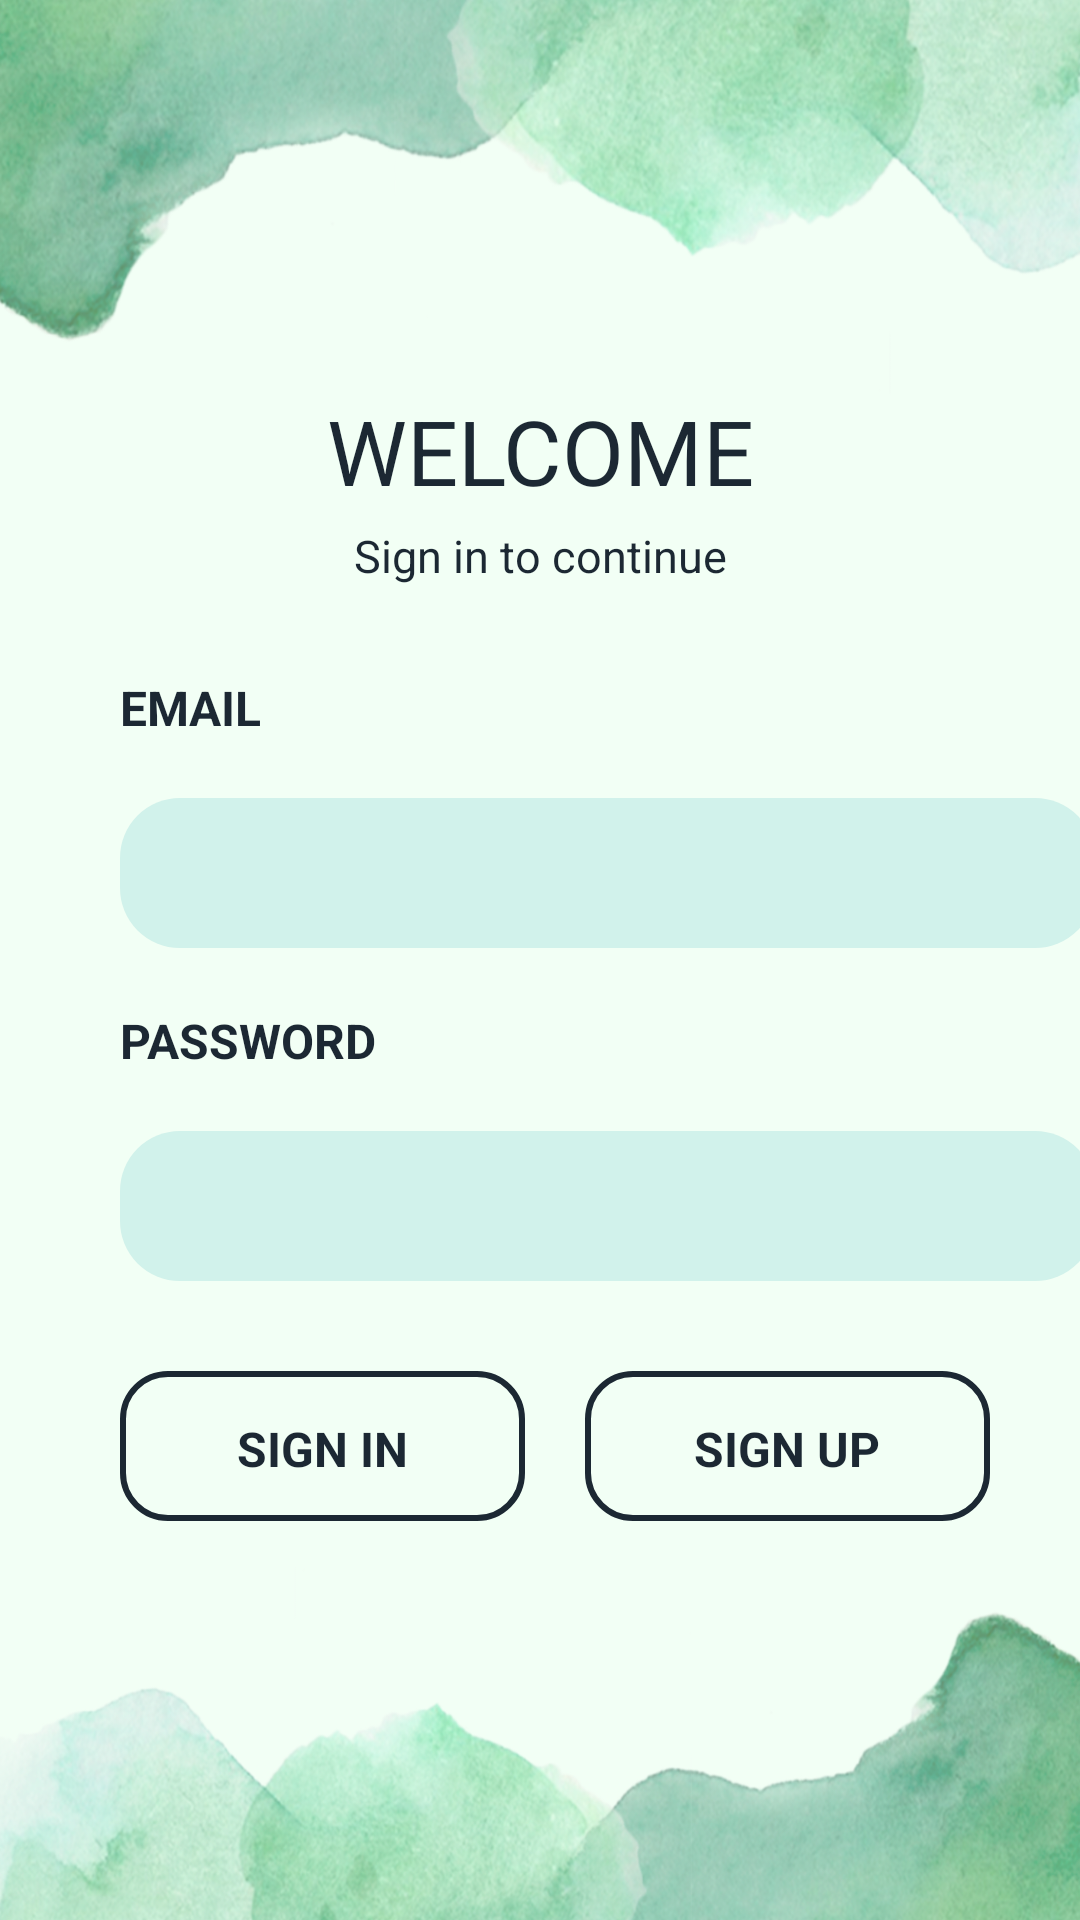

Produce the Android XML layout that renders to this screen, including the resource entries it uses.
<!-- AndroidManifest.xml: application theme Theme.Demo -->
<!-- res/layout/loginpage.xml -->
<?xml version="1.0" encoding="utf-8"?>
<LinearLayout xmlns:android="http://schemas.android.com/apk/res/android"
    xmlns:app="http://schemas.android.com/apk/res-auto"
    xmlns:tools="http://schemas.android.com/tools"
    android:layout_width="match_parent"
    android:layout_height="match_parent"
    tools:context=".loginpage"
    android:orientation="vertical"
    android:background="@drawable/p8"
    >




    <TextView
        android:layout_width="match_parent"
        android:layout_height="45dp"
        android:textColor="#1C2833"
        android:text="WELCOME"
        android:textSize="30dp"
        android:layout_marginTop="130dp"
        android:gravity="center_horizontal" />
    <TextView
        android:layout_width="match_parent"
        android:layout_height="40dp"
        android:textSize="15dp"
        android:textStyle="normal"
        android:text="Sign in to continue"
        android:textAlignment="center"
        android:textColor="#1C2833 "
        android:gravity="center_horizontal" />

    <TextView
        android:layout_width="match_parent"
        android:layout_height="26dp"
        android:textColor="#1C2833"
        android:text="EMAIL"
        android:textStyle="bold"
        android:textSize="16dp"
        android:layout_marginLeft="40dp"
        android:layout_marginTop="10dp"
        />
    <EditText
        android:id="@+id/edemail"
        android:layout_width="325dp"
        android:layout_height="50dp"
        android:layout_marginLeft="40dp"
        android:layout_marginTop="15dp"
        android:inputType="textEmailAddress"
        android:ems="10"
        android:padding="13dp"
        android:background="@drawable/two_coloured"
        android:textColor="#5C5454"/>


    <TextView
        android:layout_width="match_parent"
        android:layout_height="26dp"
        android:textColor="#1C2833"
        android:text="PASSWORD"
        android:textStyle="bold"
        android:textSize="16dp"
        android:layout_marginLeft="40dp"
        android:layout_marginTop="20dp"
        />
    <EditText
        android:id="@+id/edpass"
        android:layout_width="325dp"
        android:layout_height="50dp"
        android:layout_marginLeft="40dp"
        android:layout_marginTop="15dp"
        android:inputType="textPassword"
        android:ems="10"
        android:padding="13dp"
        android:background="@drawable/two_coloured"
        android:textColor="#5C5454"
        />


    <LinearLayout
        android:layout_width="match_parent"
        android:layout_height="70dp"
        android:orientation="horizontal"
        android:layout_marginTop="30dp"
        android:layout_weight="2"
        >
        <TextView
            android:id="@+id/signin"
            android:layout_width="150dp"
            android:layout_height="50dp"
            android:text="SIGN IN"
            android:textSize="16dp"
            android:textStyle="bold"
            android:textAlignment="center"
            android:paddingTop="15dp"
            android:layout_weight="1"
            android:layout_marginLeft="40dp"
            android:layout_marginTop="30dp"
            android:textColor="#1C2833"
            android:background="@drawable/circle_transparent"
            android:clickable="true"
            android:foreground="?attr/selectableItemBackground"
            android:layout_gravity="center_horizontal"
            />


        <TextView
            android:id="@+id/signup"
            android:layout_width="150dp"
            android:layout_height="50dp"
            android:text="SIGN UP"
            android:textStyle="bold"
            android:textSize="16dp"
            android:textAlignment="center"
            android:paddingTop="15dp"
            android:layout_weight="1"
            android:layout_marginRight="30dp"
            android:layout_marginLeft="20dp"
            android:layout_marginTop="30dp"
            android:textColor="#1C2833"
            android:clickable="true"
            android:foreground="?attr/selectableItemBackground"
            android:background="@drawable/circle_transparent"

            android:layout_gravity="center_horizontal"
            />


    </LinearLayout>




</LinearLayout>
<!-- resources referenced by this layout -->
<resources>
  <!-- drawable circle_transparent (drawable) -->
  <?xml version="1.0" encoding="utf-8"?>
  <shape
      xmlns:android="http://schemas.android.com/apk/res/android"
      android:shape="rectangle">
  
      <solid
          android:color="@android:color/transparent"
          />
  
      <stroke
          android:color="#1C2833 "
          android:width="2dp"
          />
  
      <size
          android:width="120dp"
          android:height="120dp"
          />
      <corners android:radius="15dp"
          />
  </shape>
  <!-- drawable p8: png bitmap (drawable, 718274 bytes) -->
  <!-- drawable two_coloured (drawable) -->
  <?xml version="1.0" encoding="utf-8"?>
  <shape
      xmlns:android="http://schemas.android.com/apk/res/android"
      android:shape="rectangle">
  
  
      <gradient
          android:startColor="#D1F2EB "
          android:endColor="#D1F2EB"
  
          />
  
      <size
          android:width="120dp"
          android:height="120dp"/>
      <corners android:radius="20dp"/>
  </shape>
  <style name="Theme.Demo" parent="Theme.MaterialComponents.NoActionBar">
          
          <item name="colorPrimary">@color/purple_500</item>
          <item name="colorPrimaryVariant">@color/purple_700</item>
          <item name="colorOnPrimary">@color/white</item>
          
          <item name="colorSecondary">@color/teal_200</item>
          <item name="colorSecondaryVariant">@color/teal_700</item>
          <item name="colorOnSecondary">@color/black</item>
          
          <item name="android:statusBarColor" tools:targetApi="21">?attr/colorPrimaryVariant</item>
          
      </style>
  <color name="purple_500">#FF6200EE</color>
  <color name="purple_700">#FF3700B3</color>
  <color name="white">#FFFFFFFF</color>
  <color name="teal_200">#FF03DAC5</color>
  <color name="teal_700">#FF018786</color>
  <color name="black">#FF000000</color>
</resources>
